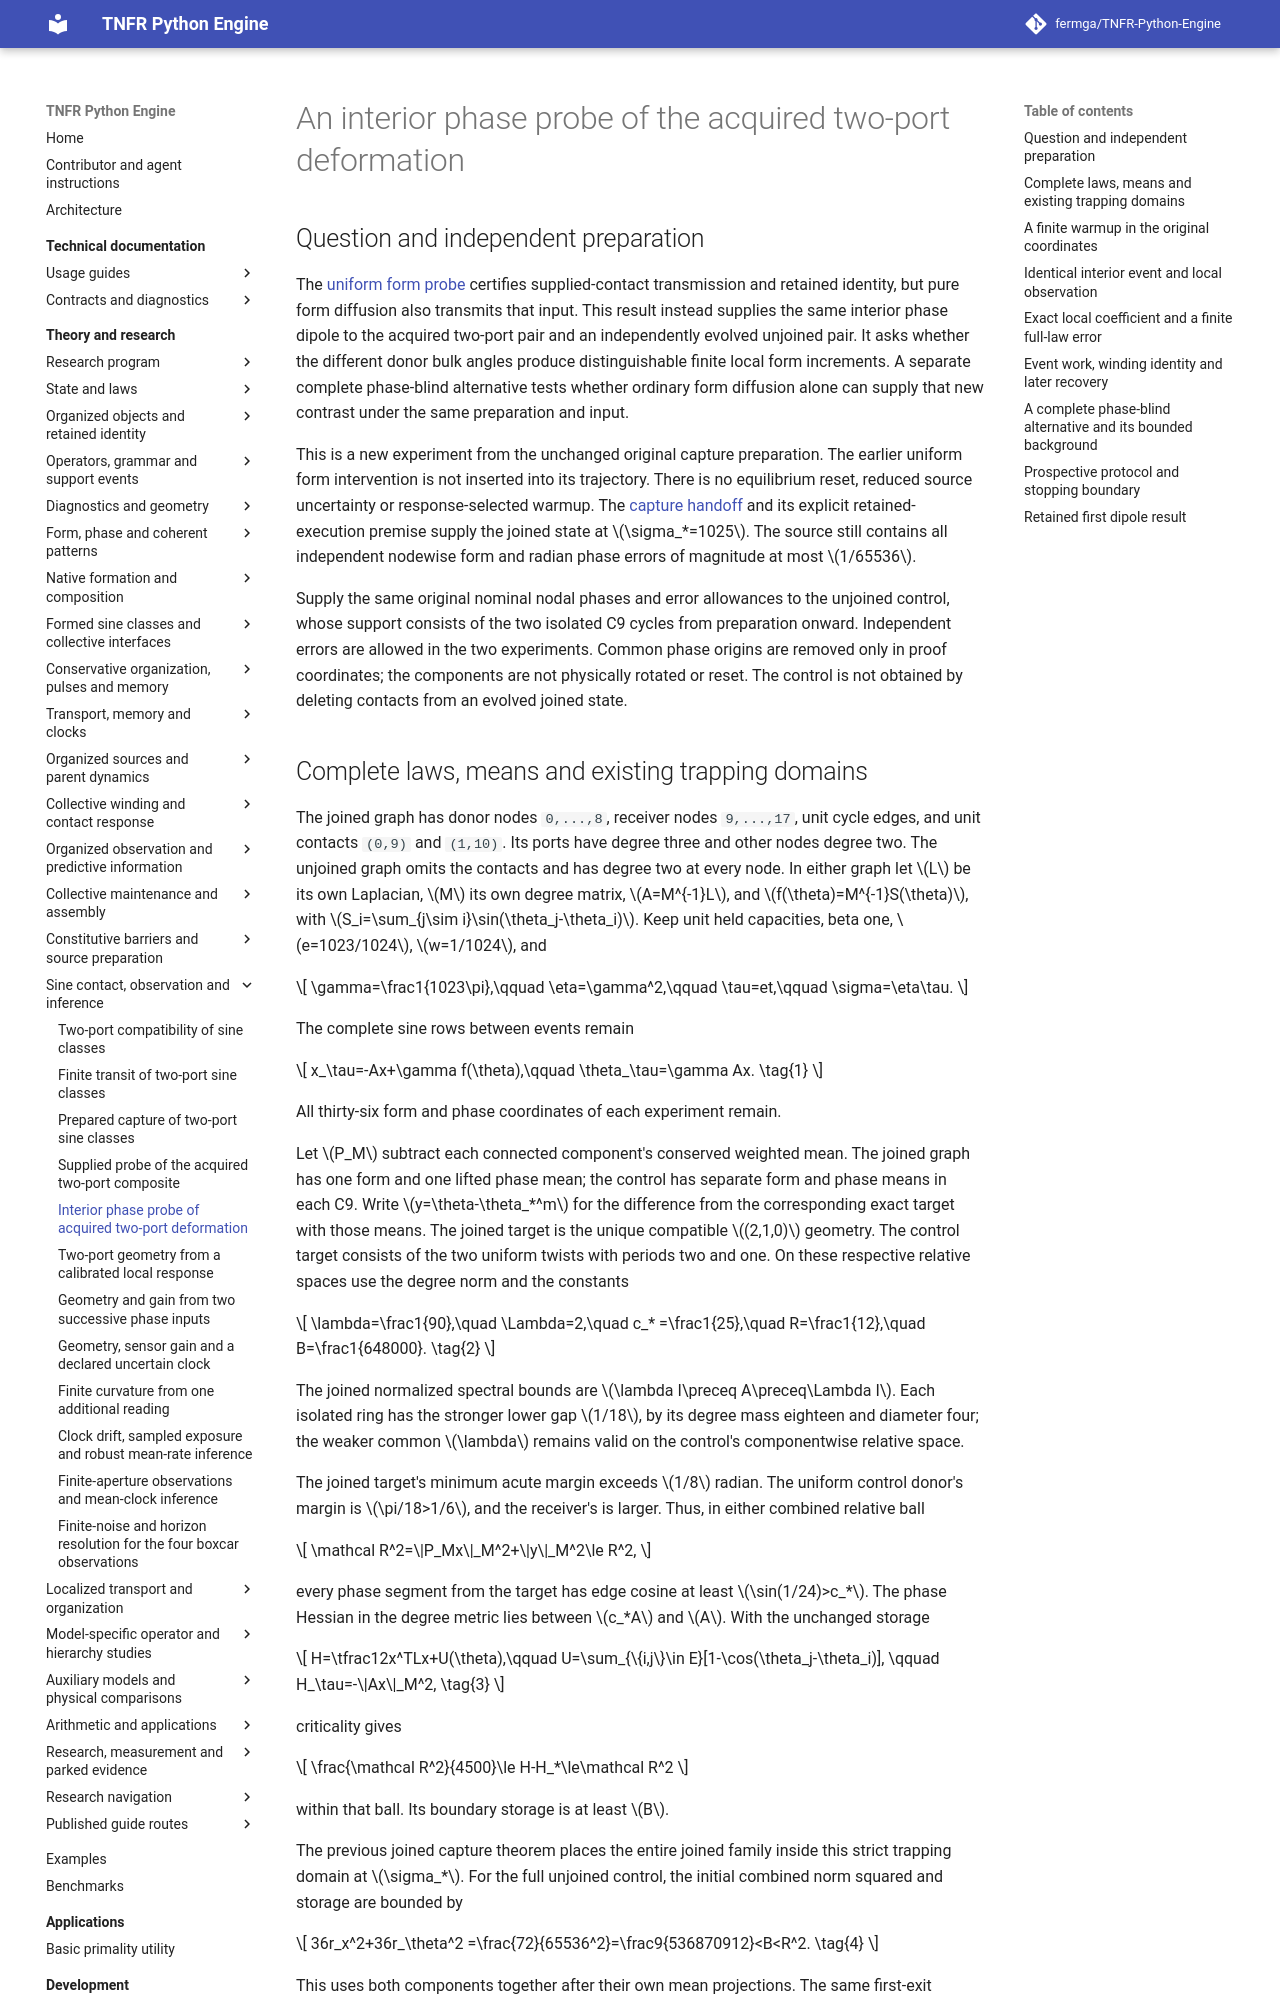

repository: fermga/TNFR-Python-Engine · page: theory/nodal/SINE_TWO_PORT_DIPOLE/index.html · generator: mkdocs

# An interior phase probe of the acquired two-port deformation

<a id="sine-two-port-dipole"></a>

## Question and independent preparation

The [uniform form probe](SINE_TWO_PORT_PROBE.md#sine-two-port-probe-result)
certifies supplied-contact transmission and retained identity, but pure
form diffusion also transmits that input. This result instead supplies the
same interior phase dipole to the acquired two-port pair and an independently
evolved unjoined pair. It asks whether the different donor bulk angles
produce distinguishable finite local form increments. A separate complete
phase-blind alternative tests whether ordinary form diffusion alone can
supply that new contrast under the same preparation and input.

This is a new experiment from the unchanged original capture preparation.
The earlier uniform form intervention is not inserted into its trajectory.
There is no equilibrium reset, reduced source uncertainty or response-selected
warmup. The [capture handoff](SINE_TWO_PORT_CAPTURE.md#sine-two-port-capture-result)
and its explicit retained-execution premise supply the joined state at
\(\sigma_*=1025\). The source still contains all independent nodewise
form and radian phase errors of magnitude at most \(1/65536\).

Supply the same original nominal nodal phases and error allowances to the
unjoined control, whose support consists of the two isolated C9 cycles from
preparation onward. Independent errors are allowed in the two experiments.
Common phase origins are removed only in proof coordinates; the components
are not physically rotated or reset. The control is not obtained by deleting
contacts from an evolved joined state.
